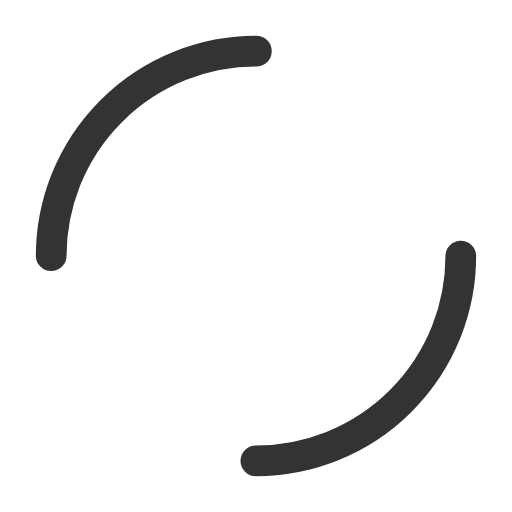
t = 0.00 s
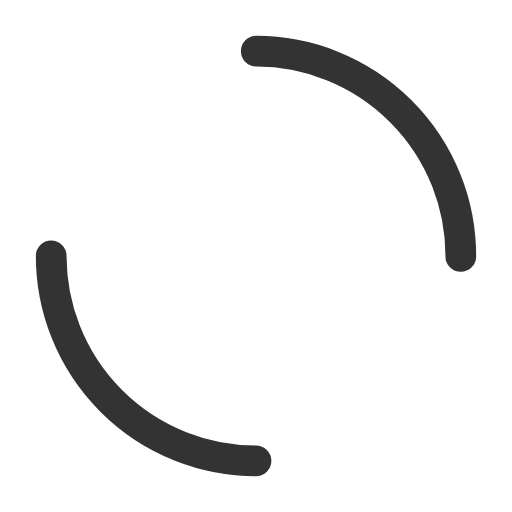
t = 0.25 s
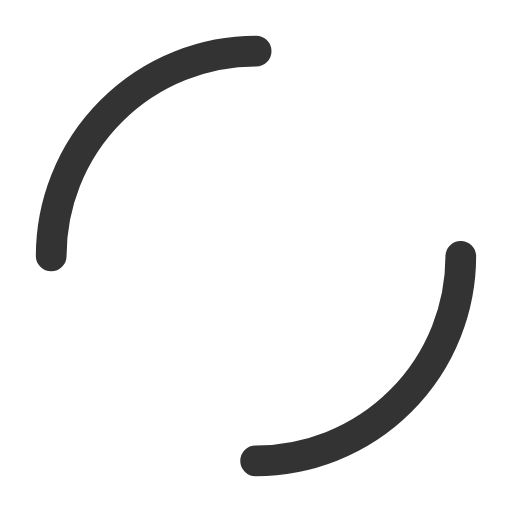
t = 0.50 s
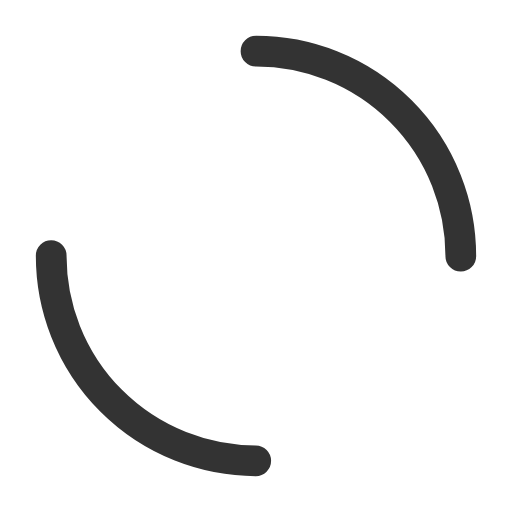
t = 0.75 s

The animated SVG that drew these frames (rendered in a browser with its animation timeline set to each time). Animation: 1 SMIL element (animateTransform=1); one cycle of 1.00 s, repeats indefinitely.

<svg xmlns="http://www.w3.org/2000/svg" width="200" height="200" class="lds-dual-ring" preserveAspectRatio="xMidYMid" viewBox="0 0 100 100" style="background:0 0">
  <circle cx="50" cy="50" r="40" fill="none" stroke="#333" stroke-dasharray="62.832 62.832" stroke-linecap="round" stroke-width="6" transform="rotate(281.931 50 50)">
    <animateTransform attributeName="transform" begin="0s" calcMode="linear" dur="1s" keyTimes="0;1" repeatCount="indefinite" type="rotate" values="0 50 50;360 50 50" />
  </circle>
</svg>
